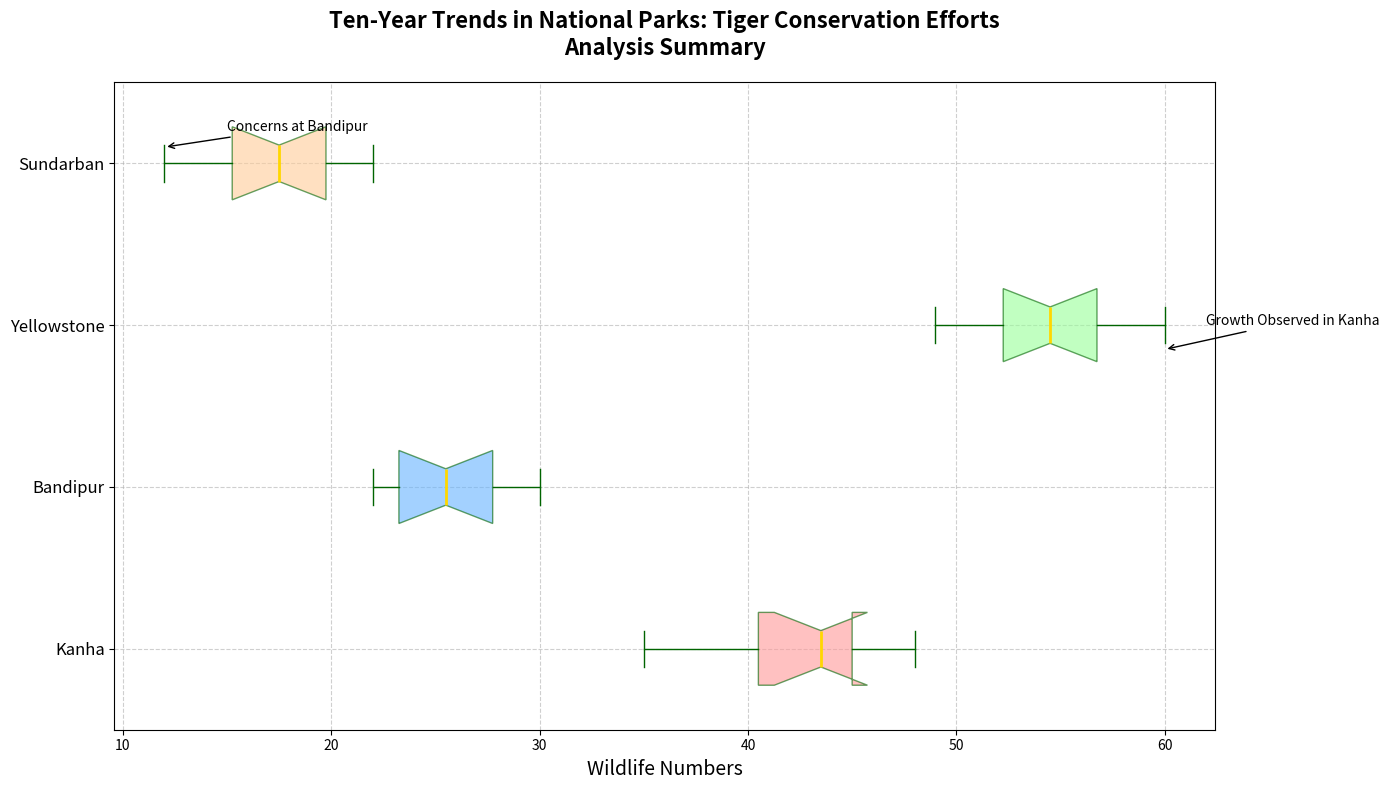

Source code (Python):
import matplotlib.pyplot as plt

populations_yellowstone = [35, 40, 45, 42, 38, 44, 47, 48, 43, 45]
populations_sundarban = [23, 25, 26, 24, 22, 23, 27, 29, 28, 30]
populations_kanha = [51, 49, 52, 54, 53, 55, 57, 56, 59, 60]
populations_bandipur = [12, 14, 15, 16, 18, 17, 19, 21, 20, 22]

parks = ['Kanha', 'Bandipur', 'Yellowstone', 'Sundarban']  # shuffled
populations_data = [populations_yellowstone, populations_sundarban, populations_kanha, populations_bandipur]

plt.figure(figsize=(14, 8))
boxplot = plt.boxplot(populations_data, vert=False, patch_artist=True, notch=True,
            boxprops=dict(facecolor='lightgreen', color='darkgreen', alpha=0.6),
            capprops=dict(color='darkgreen'),
            whiskerprops=dict(color='darkgreen'),
            flierprops=dict(marker='o', color='red', alpha=0.5),
            medianprops=dict(color='gold', linewidth=2))

# New set of colors
colors = ['#ff9999', '#66b3ff', '#99ff99', '#ffcc99']
for patch, color in zip(boxplot['boxes'], colors):
    patch.set_facecolor(color)

plt.yticks([1, 2, 3, 4], parks, fontsize=12)
plt.xlabel('Wildlife Numbers', fontsize=14)
plt.title('Ten-Year Trends in National Parks: Tiger Conservation Efforts\nAnalysis Summary',
          fontsize=16, weight='bold', pad=20)

plt.annotate('Growth Observed in Kanha', xy=(60, 2.85), xytext=(62, 3),
             arrowprops=dict(facecolor='black', arrowstyle='->'),
             fontsize=10, color='black')

plt.annotate('Concerns at Bandipur', xy=(12, 4.1), xytext=(15, 4.2),
             arrowprops=dict(facecolor='black', arrowstyle='->'),
             fontsize=10, color='black')

plt.grid(True, linestyle='--', alpha=0.6)
plt.tight_layout()

plt.show()
